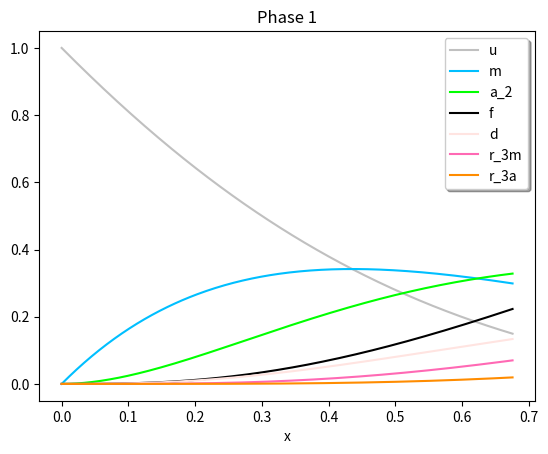
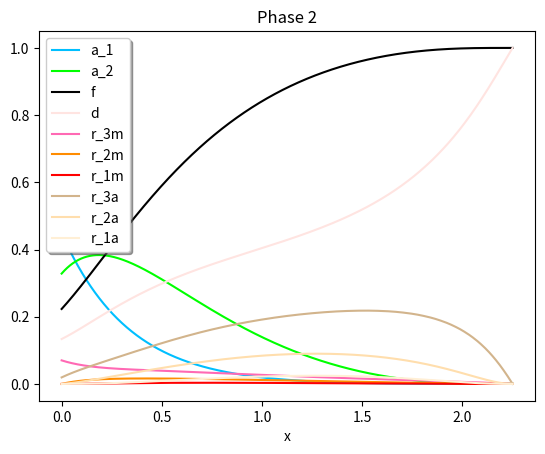

Write Python code to recreate these figures, in order.
#!/usr/bin/python3

import math
import numpy as np

from sympy import symbols, Eq, Function, sqrt, atan, exp, sin, cos
from sympy.solvers.ode.systems import dsolve_system

from scipy.integrate import solve_ivp

import matplotlib.pyplot as plt


##############################
### get precision ############
##############################

#sympy
precision_parameter = 50

#scipy
from mpmath import mp
mp.dps = 30

######################################################
### get evaluation time granularity 10**(-7) #########
######################################################

granularity = 10**(-7)


#############################################################################################################################
#############################################################################################################################
############## PLOTS ########################################################################################################
#############################################################################################################################
#############################################################################################################################

def create_plot_for_phase_1():

	def phase_1_system_with_r_3(t, y):
		u, m, a_2, f, d, r_3m, r_3a = y

		eq_u = -2*u - m
		eq_m = 2*u - 2*m
		eq_a_2 = 3*m - 2*a_2
		eq_f = 2*a_2
		eq_d = -3*d + 2*a_2 + 2* r_3a 
		eq_r_3m = 3*d - 2*r_3m
		eq_r_3a = 2*r_3m - 2*r_3a

		equations = [eq_u, eq_m, eq_a_2, eq_f, eq_d, eq_r_3m, eq_r_3a]

		return equations



	################################
	# integration interval
	################################

	right_boundary = math.atan(math.sqrt(2)) / math.sqrt(2)
	integration_interval = [0., right_boundary]

	################################
	# initial values
	################################

	initial_values =  [1, 0, 0, 0, 0, 0, 0] 

	################################
	# solution 
	################################
	
	sol =  solve_ivp(phase_1_system_with_r_3, integration_interval, initial_values, dense_output=True)


	number_of_samples_to_generate = 300
	s = np.linspace(0, right_boundary, number_of_samples_to_generate)
	z = sol.sol(s) # the field sol of the output only exists if dense_output is set to True
	result_values = z.T

	################################
	# plot 
	################################

	values_u = [x[0] for x in result_values]
	values_m = [x[1] for x in result_values]
	values_a_2 = [x[2] for x in result_values]
	values_f = [x[3] for x in result_values]
	values_d = [x[4] for x in result_values]
	values_r_3m = [x[5] for x in result_values]
	values_r_3a = [x[6] for x in result_values]

	plt.plot(s, values_u, color='silver')
	plt.plot(s, values_m, color='deepskyblue')
	plt.plot(s, values_a_2, color='lime')
	plt.plot(s, values_f, color='black')
	plt.plot(s, values_d, color='mistyrose')
	plt.plot(s, values_r_3m, color='hotpink')
	plt.plot(s, values_r_3a, color='darkorange')
	

	plt.xlabel('x')
	plt.legend(['u', 'm', 'a_2', 'f', 'd', 'r_3m', 'r_3a'], shadow=True)
	plt.title('Phase 1')
	plt.show()




def create_plot_for_phase_2(right_boundary, initial_values):

	################################
	# integration interval
	################################

	integration_interval = [0., right_boundary]

	################################
	# solution 
	################################

	sol = solve_ivp(phase_2_system_with_distinction, integration_interval, initial_values, dense_output=True)

	number_of_samples_to_generate = 30000
	s = np.linspace(0, right_boundary, number_of_samples_to_generate)
	z = sol.sol(s) # the field sol of the output only exists if dense_output is set to True
	result_values = z.T

	################################
	# plot 
	################################

	values_a_1 = [x[0] for x in result_values]
	values_a_2 = [x[1] for x in result_values]
	values_f = [x[2] for x in result_values]
	values_d = [x[3] for x in result_values]
	values_r_3 = [x[4] for x in result_values] 
	values_r_2 = [x[5] for x in result_values] 
	values_r_1 = [x[6] for x in result_values] 
	values_r_3a = [x[7] for x in result_values]
	values_r_2a = [x[8] for x in result_values]
	values_r_1a = [x[9] for x in result_values]

	plt.plot(s, values_a_1, color='deepskyblue')
	plt.plot(s, values_a_2, color='lime')
	plt.plot(s, values_f, color='black')
	plt.plot(s, values_d, color='mistyrose')
	plt.plot(s, values_r_3, color='hotpink')
	plt.plot(s, values_r_2, color='darkorange')
	plt.plot(s, values_r_1, color='red')
	plt.plot(s, values_r_3a, color='tan')
	plt.plot(s, values_r_2a, color='navajowhite')
	plt.plot(s, values_r_1a, color='papayawhip')
	
	plt.xlabel('x')
	plt.legend(['a_1', 'a_2', 'f', 'd', 'r_3m', 'r_2m', 'r_1m', 'r_3a', 'r_2a', 'r_1a'], shadow=True) 
	plt.title('Phase 2')
	plt.show()



#############################################################################################################################
#############################################################################################################################
############## PHASE 1. #####################################################################################################
#############################################################################################################################
#############################################################################################################################


# input: None -  to get analytical solution 
# input: some number - to get values of the function at that number
def solve_phase_1_ode_system_with_r_3(none_or_x):

	# functions

	x = symbols("x")
	u, m, a_2, f, d, r_3m, r_3a = symbols("u m a_2 f d r_3m r_3a", cls=Function)

	# equations

	eq_u = Eq(u(x).diff(x), - 2 * u(x) - m(x))
	eq_m = Eq(m(x).diff(x), 2 * u(x) - 2 * m(x))
	eq_a_2 = Eq(a_2(x).diff(x), 3 * m(x) - 2 * a_2(x))
	eq_f = Eq(f(x).diff(x), 2 * a_2(x))
	eq_d = Eq(d(x).diff(x), - 3 * d(x) + 2 * a_2(x) + 2 * r_3a(x)) 
	eq_r_3m = Eq(r_3m(x).diff(x), 3 * d(x) - 2 * r_3m(x))
	eq_r_3a = Eq(r_3a(x).diff(x), 2 * r_3m(x) - 2 * r_3a(x))
	

	equations = [eq_u, eq_m, eq_a_2, eq_f, eq_d, eq_r_3m, eq_r_3a]

	# initial values

	x_in = 0

	u_in = 1
	m_in = 0
	a_2_in = 0
	f_in = 0
	d_in = 0
	r_3m_in = 0
	r_3a_in = 0

	initial_values = {u(x_in): u_in, m(x_in): m_in, a_2(x_in): a_2_in, f(x_in): f_in, d(x_in): d_in, r_3m(x_in): r_3m_in, r_3a(x_in): r_3a_in}

	# solution

	solution_array = dsolve_system(equations, ics=initial_values)[0]

	if none_or_x == None:
		for function in solution_array: 
			print(function)

	else:
		function_values_at_x = [solution_function.evalf(precision_parameter, subs={x: none_or_x}).rhs for solution_function in solution_array]
		return function_values_at_x



#############################################################################################################################
#############################################################################################################################
############## PHASE 2. #####################################################################################################
#############################################################################################################################
#############################################################################################################################


def phase_2_system_with_distinction(t, y):
	a_1, a_2, f, d, r_3m, r_2m, r_1m, r_3a, r_2a, r_1a  = y

	p_disapp_a_1 = a_1 + r_1m
	p_disapp_a_2 = (2/3)*a_2 + r_1a
	e_resp_a_1 = (r_3m + 1.5 * r_2m + 3 * r_1m) / a_1
	e_resp_a_2 = (r_3a + 1.5 * r_2a + 3 * r_1a) / a_2
	e_r_3m_for_a_1 = 3 * r_3m / a_1
	e_r_2m_for_a_1 = 3 * r_2m / a_1
	e_r_1m_for_a_1 = 3 * r_1m / a_1
	e_r_3a_for_a_2 = 3 * r_3a / a_2
	e_r_2a_for_a_2 = 3 * r_2a / a_2
	e_r_1a_for_a_2 = 3 * r_1a / a_2


	#########################################################
	eq_a_1 = -3 * p_disapp_a_1
	eq_a_2 = 3*a_1 - 3 * p_disapp_a_2
	eq_f = 3 * (r_1m + p_disapp_a_2)
	eq_d = - 3*d + 3 * r_1m * (2 + e_resp_a_1) + 2 * a_2 * (1 +  e_resp_a_2)+ 3 * r_1a * (2 + e_resp_a_2)

	#eq_r_3m = 3*d - 3*r_3m - p_disapp_a_1 * e_r_3m_for_a_1
	eq_r_3m = 3*d*(a_1 / (a_1 + a_2)) - 3*r_3m - p_disapp_a_1 * e_r_3m_for_a_1
	eq_r_2m = 2*r_3m - 2*r_2m - p_disapp_a_1 * e_r_2m_for_a_1
	eq_r_1m = r_2m - a_1 * e_r_1m_for_a_1 - r_1m * (1 + e_r_1m_for_a_1)

	eq_r_3a = 3*d*(a_2 / (a_1 + a_2)) -3*r_3a + a_1 * e_r_3m_for_a_1 - p_disapp_a_2 * e_r_3a_for_a_2
	eq_r_2a = 2*r_3a - 2*r_2a + a_1 * e_r_2m_for_a_1 - p_disapp_a_2 * e_r_2a_for_a_2
	eq_r_1a = r_2a + a_1 * e_r_1m_for_a_1 - (2/3)*a_2 * e_r_1a_for_a_2 - r_1a * (1 + e_r_1a_for_a_2)

	
	equations = [eq_a_1, eq_a_2, eq_f, eq_d, eq_r_3m, eq_r_2m, eq_r_1m, eq_r_3a, eq_r_2a, eq_r_1a]

	return equations



def calculate_ode_system_for_phase_2(left_boundary, right_boundary, target_value_for_f_precise, initial_values):

	################################
	# integration interval
	################################

	integration_interval = [0., right_boundary]

	################################
	# evaluation times
	################################

	evaluation_times = np.arange(mp.mpf(left_boundary), mp.mpf(right_boundary-granularity), mp.mpf(granularity))


	################################
	# initial values
	################################

	initial_values_precise = [mp.mpf(x) for x in initial_values]


	################################
	# solution - numbers
	################################
	
	sol = solve_ivp(phase_2_system_with_distinction, integration_interval, initial_values_precise, t_eval=evaluation_times) # "dense output = True" doesn't help!!!! 

	################################
	# create result list
	################################



	if target_value_for_f_precise != None:

		for i,s in enumerate(sol.t):

			values_at_time_s = [item[i] for item in sol.y]
			values_at_time_s_precise = [mp.mpf(x) for x in values_at_time_s]

			##################### start of sanity check #####################

			for value in values_at_time_s_precise:
				if value > 1 or value < 0:
					print("already too much - values out of range")
					print("time = " + str(s))
					print(values_at_time_s_precise)
					return None

			sum_augmentable_complete = values_at_time_s_precise[0] + values_at_time_s_precise[1] + values_at_time_s_precise[2]
			if sum_augmentable_complete > 1 + 10**(-15) or sum_augmentable_complete < 1 - 10**(-15):
					print("already too much - sum is not 1")
					print("time = " + str(s))
					print(values_at_time_s_precise)
					return None

			##################### end of sanity check #####################

			f_at_time_s = values_at_time_s_precise[2]
			
			if f_at_time_s > target_value_for_f_precise:
				result_time = s
				result_list = values_at_time_s_precise
				return result_time, result_list

		last = [item[-1] for item in sol.y]
		print("last = " + str(last))
		return None

	else:
		result_time = sol.t[-1]
		result_list = [item[-1] for item in sol.y]
		return result_time, result_list



			


#############################################################################################################################
#############################################################################################################################
############## PHASE 3. #####################################################################################################
#############################################################################################################################
#############################################################################################################################


def phase_3(alpha):
	return ((2 * alpha)/(1-alpha))**(1/8) * 1/(1-alpha**(1/8))




#############################################################################################################################
#############################################################################################################################
############## MAIN FUNCTION ################################################################################################
#############################################################################################################################
#############################################################################################################################




plot_boolean = True

expected_time_phase_1 = math.atan(math.sqrt(2)) / math.sqrt(2)

if plot_boolean == True:
	create_plot_for_phase_1()

result_list_phase_1 = solve_phase_1_ode_system_with_r_3(expected_time_phase_1)
u, m, a_2, f, d, r_3m, r_3a = result_list_phase_1

a_1 = u + m

initial_values_for_phase_2 = [a_1, a_2, f, d, r_3m, 0, 0, r_3a, 0, 0]

left_boundary_2 = 2.2506
right_boundary_2 = 2.25085

alpha_exponent = 15
target_value_for_f_precise = mp.mpf(1-(0.5 * 10**(-alpha_exponent)))


if plot_boolean == True:
	create_plot_for_phase_2(right_boundary_2, initial_values_for_phase_2)
result_phase_2 = calculate_ode_system_for_phase_2(left_boundary_2, right_boundary_2, target_value_for_f_precise, initial_values_for_phase_2)

if result_phase_2 != None:
	result_time_phase_2, result_list_phase_2 = result_phase_2

	print("result_time_phase_2 = " + str(result_time_phase_2))
	print("result_list_phase_2 = " + str(result_list_phase_2))

	alpha_precise = mp.mpf(10**(-alpha_exponent))
	result_time_phase_3 = phase_3(alpha_precise)

	print("total number of rounds = " + str(0.675511 + result_time_phase_2 + result_time_phase_3))
